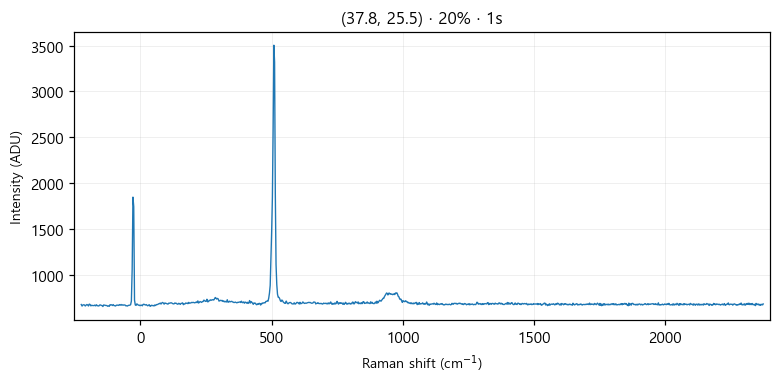

Data behind this chart, as committed beside it:
# laser_power_pct, 20
# exposure_time, 1
# laser_nm, 532
# mode, single
pixel, raman_shift_cm-1, wavelength_nm, intensity
0, -225, 525.7, 683
1, -221.9, 525.8, 666
2, -218.9, 525.9, 678
3, -215.8, 526, 680
4, -212.7, 526.1, 678
5, -209.7, 526.2, 667
6, -206.6, 526.2, 676
7, -203.5, 526.3, 683
8, -200.5, 526.4, 678
9, -197.4, 526.5, 667
10, -194.4, 526.6, 687
11, -191.3, 526.7, 683
12, -188.3, 526.7, 668
13, -185.2, 526.8, 675
14, -182.1, 526.9, 672
15, -179.1, 527, 671
16, -176, 527.1, 671
17, -173, 527.2, 677
18, -169.9, 527.3, 668
19, -166.9, 527.3, 680
20, -163.9, 527.4, 670
21, -160.8, 527.5, 668
22, -157.8, 527.6, 667
23, -154.7, 527.7, 678
24, -151.7, 527.8, 678
25, -148.6, 527.8, 673
26, -145.6, 527.9, 672
27, -142.6, 528, 661
28, -139.5, 528.1, 678
29, -136.5, 528.2, 676
30, -133.5, 528.3, 675
31, -130.4, 528.4, 672
32, -127.4, 528.4, 672
33, -124.4, 528.5, 664
34, -121.3, 528.6, 668
35, -118.3, 528.7, 663
36, -115.3, 528.8, 681
37, -112.3, 528.9, 679
38, -109.2, 528.9, 680
39, -106.2, 529, 672
40, -103.2, 529.1, 682
41, -100.2, 529.2, 671
42, -97.17, 529.3, 670
43, -94.15, 529.4, 667
44, -91.13, 529.5, 676
45, -88.12, 529.5, 675
46, -85.1, 529.6, 677
47, -82.09, 529.7, 673
48, -79.08, 529.8, 682
49, -76.07, 529.9, 676
50, -73.06, 530, 683
51, -70.05, 530, 675
52, -67.04, 530.1, 680
53, -64.03, 530.2, 676
54, -61.03, 530.3, 678
55, -58.03, 530.4, 677
... 968 more rows
